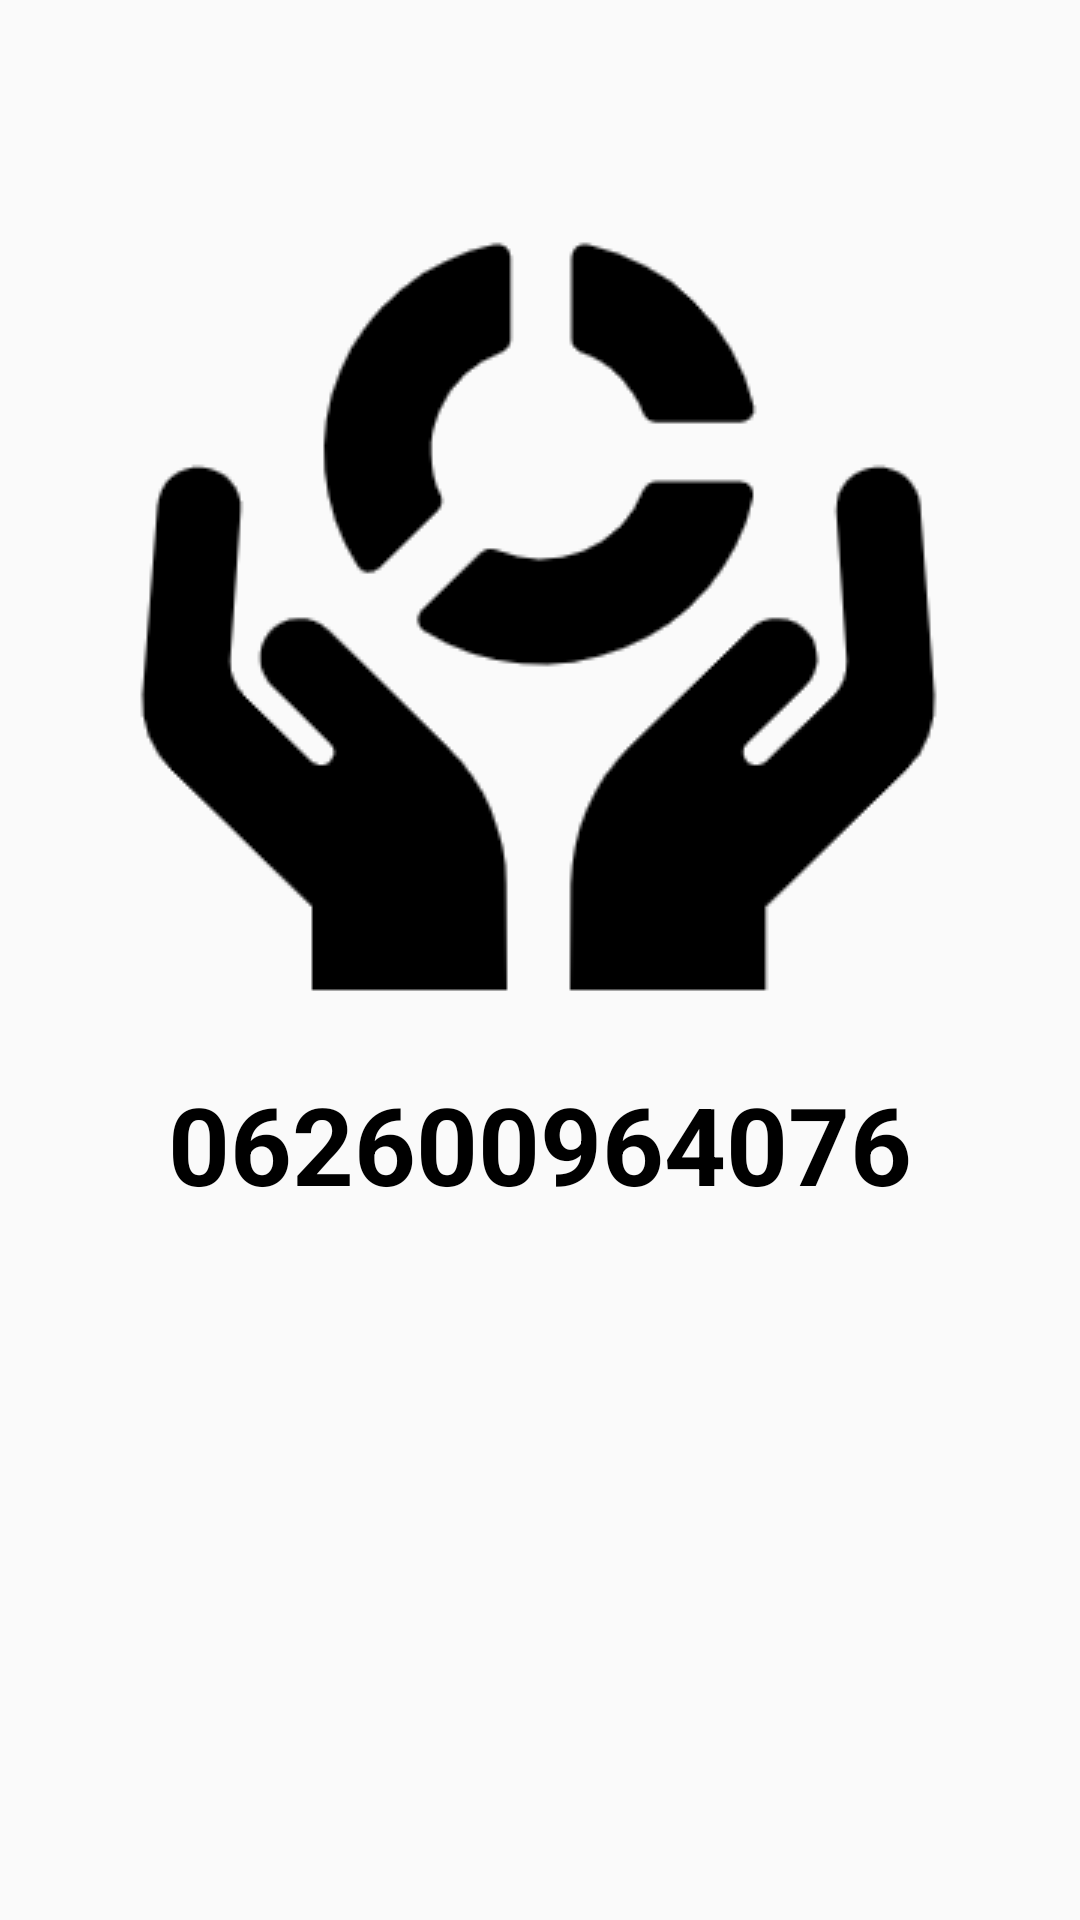

Write the Android layout XML for this screen, with the resource values it uses.
<!-- AndroidManifest.xml: application theme Theme.AppCompat.Light.DarkActionBar -->
<!-- res/layout/fragment_barcode_dialog.xml -->
<?xml version="1.0" encoding="utf-8"?>
<androidx.constraintlayout.widget.ConstraintLayout xmlns:android="http://schemas.android.com/apk/res/android"
    xmlns:app="http://schemas.android.com/apk/res-auto"
    xmlns:tools="http://schemas.android.com/tools"
    android:layout_width="match_parent"
    android:layout_height="match_parent"
    tools:context=".BarcodeDialogFragment">

    <ImageView
        android:id="@+id/barcodeImageView"
        android:layout_width="0dp"
        android:layout_height="wrap_content"
        android:src="@drawable/blacklogo"
        app:layout_constraintEnd_toEndOf="parent"
        app:layout_constraintHorizontal_bias="0.5"
        app:layout_constraintStart_toStartOf="parent"
        android:paddingTop="64dp"
        android:paddingHorizontal="16dp"
        app:layout_constraintTop_toTopOf="parent" />

    <TextView
        android:id="@+id/barcodeNumberTextView"
        android:layout_width="wrap_content"
        android:layout_height="wrap_content"
        android:layout_marginTop="8dp"
        android:text="062600964076"
        android:textColor="#000000"
        android:textSize="36sp"
        android:textStyle="bold"
        app:layout_constraintEnd_toEndOf="parent"
        app:layout_constraintHorizontal_bias="0.5"
        app:layout_constraintStart_toStartOf="parent"
        app:layout_constraintTop_toBottomOf="@+id/barcodeImageView" />
</androidx.constraintlayout.widget.ConstraintLayout>
<!-- resources referenced by this layout -->
<resources>
  <!-- drawable blacklogo: png bitmap (drawable, 10999 bytes) -->
</resources>
